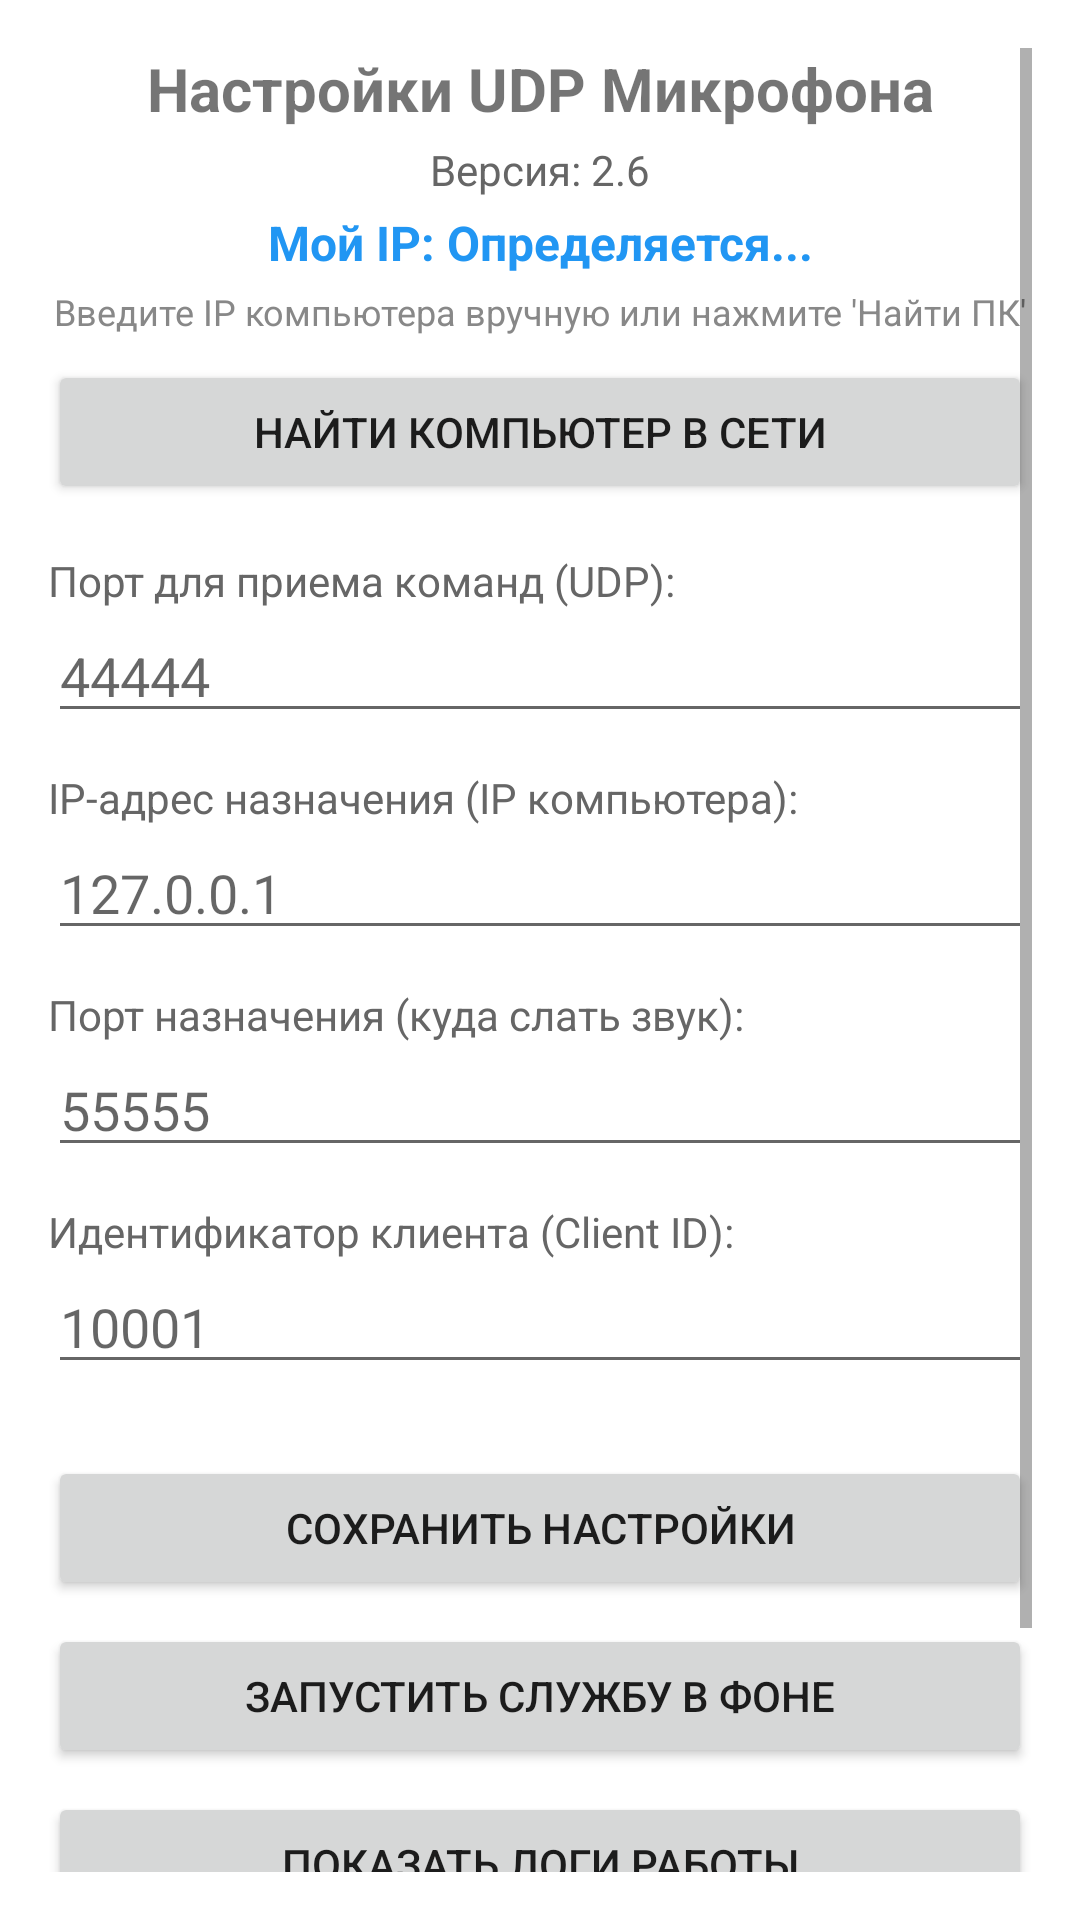

This screen was rendered from an Android layout file. Write that file and the resources it references.
<!-- AndroidManifest.xml: application theme Theme.AndroidUdpMic -->
<!-- res/layout/activity_main.xml -->
<?xml version="1.0" encoding="utf-8"?>
<ScrollView xmlns:android="http://schemas.android.com/apk/res/android"
    android:layout_width="match_parent"
    android:layout_height="match_parent"
    android:padding="16dp">

    <LinearLayout
        android:layout_width="match_parent"
        android:layout_height="wrap_content"
        android:orientation="vertical">

        <TextView
            android:layout_width="match_parent"
            android:layout_height="wrap_content"
            android:text="Настройки UDP Микрофона"
            android:textSize="20sp"
            android:textStyle="bold"
            android:gravity="center"
            android:layout_marginBottom="4dp"/>

        <TextView
            android:id="@+id/tvVersion"
            android:layout_width="match_parent"
            android:layout_height="wrap_content"
            android:text="Версия: 2.6"
            android:textSize="14sp"
            android:textColor="#666666"
            android:gravity="center"
            android:layout_marginBottom="4dp"/>

        <TextView
            android:id="@+id/tvIpAddress"
            android:layout_width="match_parent"
            android:layout_height="wrap_content"
            android:text="Мой IP: Определяется..."
            android:textSize="16sp"
            android:textStyle="bold"
            android:textColor="#2196F3"
            android:gravity="center"
            android:layout_marginBottom="4dp"/>

        <TextView
            android:id="@+id/tvPcIpHint"
            android:layout_width="match_parent"
            android:layout_height="wrap_content"
            android:text="Введите IP компьютера вручную или нажмите 'Найти ПК'"
            android:textSize="12sp"
            android:textColor="#888888"
            android:gravity="center"
            android:layout_marginBottom="8dp"/>

        <Button
            android:id="@+id/btnFindPc"
            android:layout_width="match_parent"
            android:layout_height="wrap_content"
            android:text="НАЙТИ КОМПЬЮТЕР В СЕТИ"
            android:layout_marginBottom="16dp"/>

        <TextView
            android:layout_width="match_parent"
            android:layout_height="wrap_content"
            android:text="Порт для приема команд (UDP):"
            android:textSize="14sp"
            android:textColor="#666666" />
        <EditText
            android:id="@+id/etCmdPort"
            android:layout_width="match_parent"
            android:layout_height="wrap_content"
            android:hint="44444"
            android:inputType="number"
            android:layout_marginBottom="12dp" />

        <TextView
            android:layout_width="match_parent"
            android:layout_height="wrap_content"
            android:text="IP-адрес назначения (IP компьютера):"
            android:textSize="14sp"
            android:textColor="#666666" />
        <EditText
            android:id="@+id/etTargetIp"
            android:layout_width="match_parent"
            android:layout_height="wrap_content"
            android:hint="127.0.0.1"
            android:inputType="text"
            android:layout_marginBottom="12dp" />

        <TextView
            android:layout_width="match_parent"
            android:layout_height="wrap_content"
            android:text="Порт назначения (куда слать звук):"
            android:textSize="14sp"
            android:textColor="#666666" />
        <EditText
            android:id="@+id/etTargetPort"
            android:layout_width="match_parent"
            android:layout_height="wrap_content"
            android:hint="55555"
            android:inputType="number"
            android:layout_marginBottom="12dp" />
            
        <TextView
            android:layout_width="match_parent"
            android:layout_height="wrap_content"
            android:text="Идентификатор клиента (Client ID):"
            android:textSize="14sp"
            android:textColor="#666666" />
        <EditText
            android:id="@+id/etClientId"
            android:layout_width="match_parent"
            android:layout_height="wrap_content"
            android:hint="10001"
            android:inputType="number"
            android:layout_marginBottom="24dp" />

        <Button
            android:id="@+id/btnSave"
            android:layout_width="match_parent"
            android:layout_height="wrap_content"
            android:text="СОХРАНИТЬ НАСТРОЙКИ"
            android:layout_marginBottom="8dp"/>

        <Button
            android:id="@+id/btnStartService"
            android:layout_width="match_parent"
            android:layout_height="wrap_content"
            android:text="ЗАПУСТИТЬ СЛУЖБУ В ФОНЕ"
            android:layout_marginBottom="8dp"/>

        <Button
            android:id="@+id/btnLogs"
            android:layout_width="match_parent"
            android:layout_height="wrap_content"
            android:text="ПОКАЗАТЬ ЛОГИ РАБОТЫ"
            android:layout_marginBottom="8dp"/>

        <Button
            android:id="@+id/btnDownloadApk"
            android:layout_width="match_parent"
            android:layout_height="wrap_content"
            android:text="СКАЧАТЬ APK С GITHUB"
            android:layout_marginBottom="16dp"/>

        <TextView
            android:id="@+id/tvStatus"
            android:layout_width="match_parent"
            android:layout_height="wrap_content"
            android:text="Статус: Ожидание"
            android:textSize="16sp"
            android:textStyle="bold"
            android:textColor="#000000" />

    </LinearLayout>
</ScrollView>
<!-- resources referenced by this layout -->
<resources>
  <style name="Theme.AndroidUdpMic" parent="Theme.MaterialComponents.DayNight.DarkActionBar">
          
          <item name="colorPrimary">@color/purple_500</item>
          <item name="colorPrimaryVariant">@color/purple_700</item>
          <item name="colorOnPrimary">@color/white</item>
          
          <item name="colorSecondary">@color/teal_200</item>
          <item name="colorSecondaryVariant">@color/teal_700</item>
          <item name="colorOnSecondary">@color/black</item>
          
          <item name="android:statusBarColor">?attr/colorPrimaryVariant</item>
      </style>
  <!-- not gathered from this repository: default colours our renderer supplied (Android Studio template values) -->
  <color name="purple_500">#FF6200EE</color>
  <color name="purple_700">#FF3700B3</color>
  <color name="teal_200">#FF03DAC5</color>
  <color name="teal_700">#FF018786</color>
  <color name="black">#FF000000</color>
  <color name="white">#FFFFFFFF</color>
</resources>
